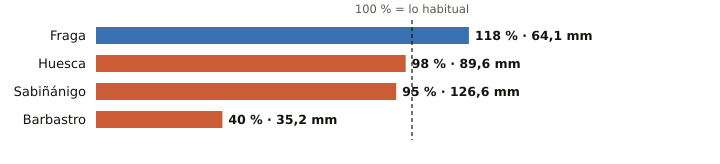

Data behind this chart, as committed beside it:
estacion, provincia, indicativo, mm_otono, referencia_mm, pct, periodo_referencia, hasta, hora
Fraga, Huesca, 9924X, 64.1, 54.1, 118, 2009-2025, 2026-10-27, 11
Huesca, Huesca, 9901X, 89.6, 91.6, 98, 2009-2025, 2026-10-27, 10
Sabiñánigo, Huesca, 9460X, 126.6, 132.6, 95, 2004-2025, 2026-10-27, 11
Barbastro, Huesca, 9866C, 35.2, 88.1, 40, 2009-2025, 2026-10-27, 11
